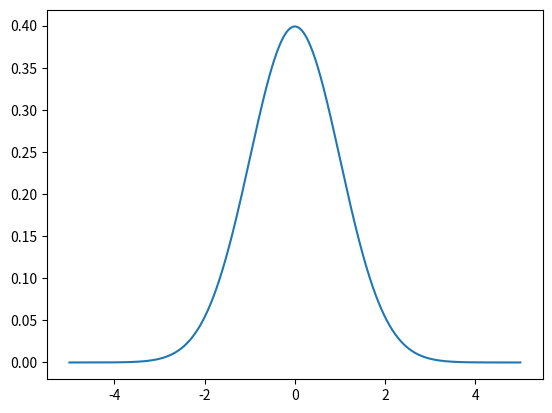

Here is the Python script that generated this plot:

import numpy as np
import scipy as sp
from scipy import stats
import matplotlib.pyplot as plt 
  
## generate the data and plot it for an ideal normal curve
  
## x-axis for the plot
x_data = np.arange(-5, 5, 0.001)


## y-axis as the gaussian
y_data = stats.norm.pdf(x_data, 0, 1)
  
## plot data
plt.plot(x_data, y_data)
plt.show()

